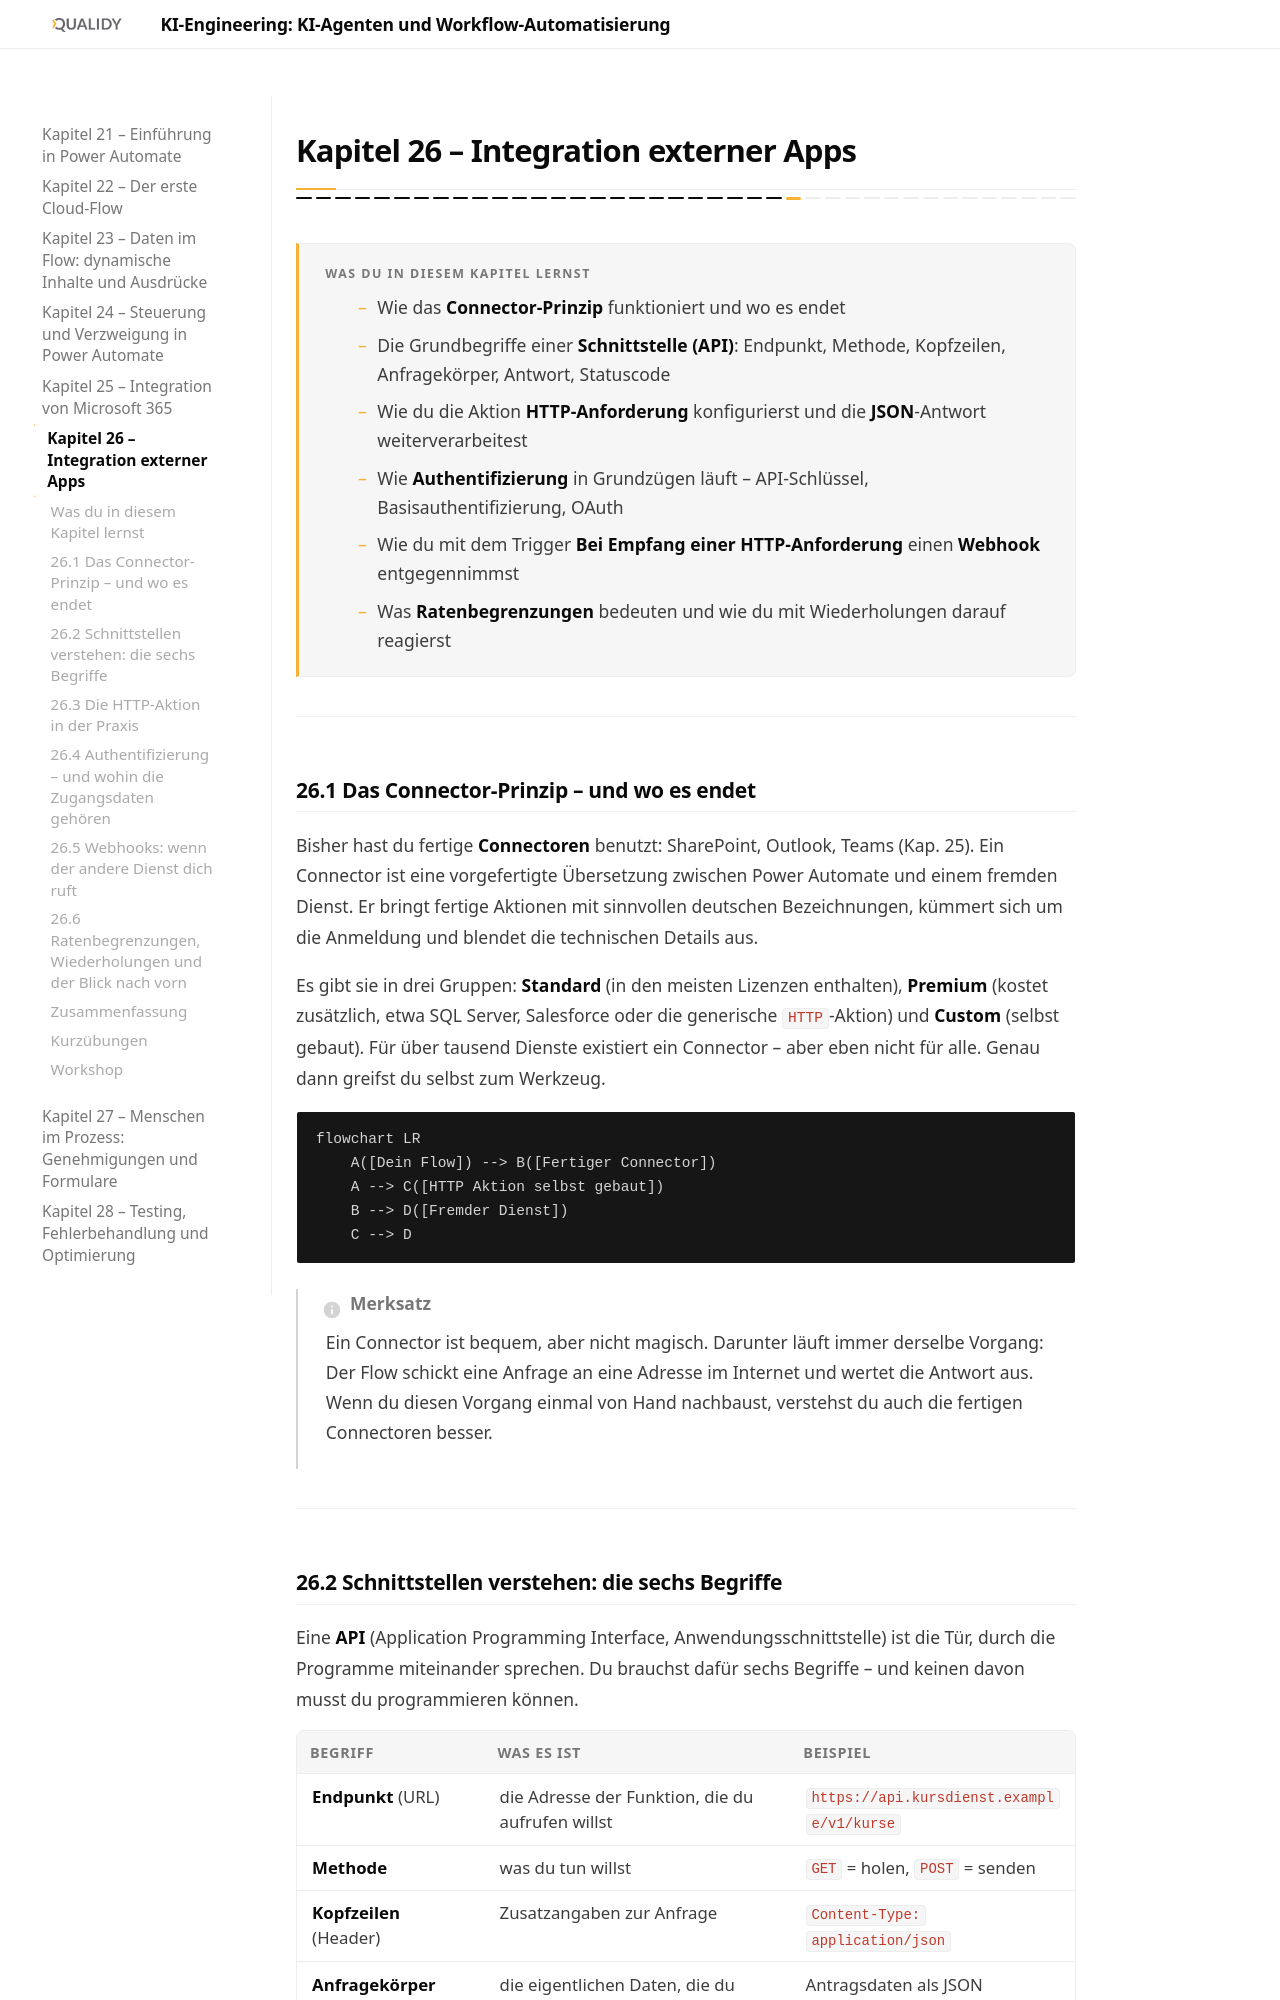

repository: Qualidy/KI-Engineering-KI-Agenten-und-Workflow-Automatisierung · page: content/kapitel26/index.html · generator: mkdocs

# Kapitel 26 – Integration externer Apps

{{ progress(26) }}

<div class="lernziele" markdown>
<h3>Was du in diesem Kapitel lernst</h3>

- Wie das **Connector-Prinzip** funktioniert und wo es endet
- Die Grundbegriffe einer **Schnittstelle (API)**: Endpunkt, Methode, Kopfzeilen, Anfragekörper, Antwort, Statuscode
- Wie du die Aktion **HTTP-Anforderung** konfigurierst und die **JSON**-Antwort weiterverarbeitest
- Wie **Authentifizierung** in Grundzügen läuft – API-Schlüssel, Basisauthentifizierung, OAuth
- Wie du mit dem Trigger **Bei Empfang einer HTTP-Anforderung** einen **Webhook** entgegennimmst
- Was **Ratenbegrenzungen** bedeuten und wie du mit Wiederholungen darauf reagierst
</div>

---

## 26.1 Das Connector-Prinzip – und wo es endet

Bisher hast du fertige **Connectoren** benutzt: SharePoint, Outlook, Teams (Kap. 25). Ein Connector ist eine vorgefertigte Übersetzung zwischen Power Automate und einem fremden Dienst. Er bringt fertige Aktionen mit sinnvollen deutschen Bezeichnungen, kümmert sich um die Anmeldung und blendet die technischen Details aus.

Es gibt sie in drei Gruppen: **Standard** (in den meisten Lizenzen enthalten), **Premium** (kostet zusätzlich, etwa SQL Server, Salesforce oder die generische `HTTP`-Aktion) und **Custom** (selbst gebaut). Für über tausend Dienste existiert ein Connector – aber eben nicht für alle. Genau dann greifst du selbst zum Werkzeug.

```mermaid
flowchart LR
    A([Dein Flow]) --> B([Fertiger Connector])
    A --> C([HTTP Aktion selbst gebaut])
    B --> D([Fremder Dienst])
    C --> D
```

!!! info "Merksatz"
    Ein Connector ist bequem, aber nicht magisch. Darunter läuft immer derselbe Vorgang: Der Flow schickt eine Anfrage an eine Adresse im Internet und wertet die Antwort aus. Wenn du diesen Vorgang einmal von Hand nachbaust, verstehst du auch die fertigen Connectoren besser.

---
